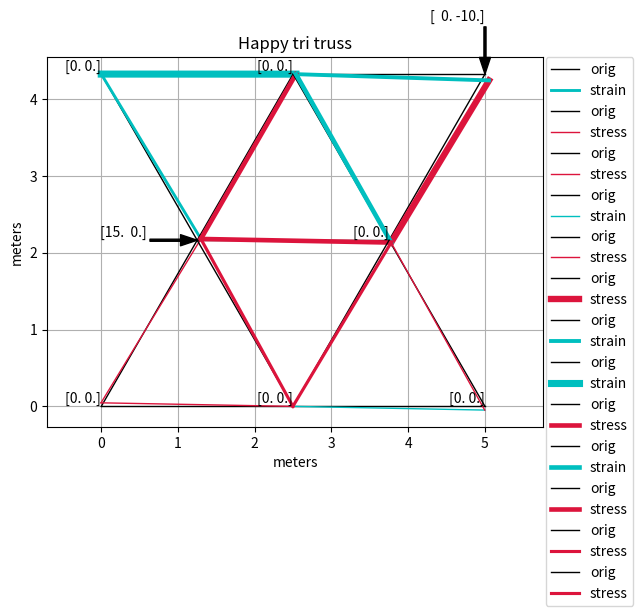

Generate this figure with matplotlib:
import numpy as np
import matplotlib.pyplot as plt

"""Members characteristics x,ycoord=(m)"""

#structure is made from triangles with same side value a = 2.5m
#to define precise coordinates, hight will be used as h
a = 2.5
h = np.sqrt(pow((a), 2) - pow((a/2), 2))

xcoord = np.array([0, a/2, 0., a, 2*a, a+a/2, 2*a, a])
ycoord = np.array([2*h, h, 0., 0., 0., h, 2*h, 2*h])
iEdge = np.array([0, 1, 2, 3, 4, 5, 6, 7, 1, 7, 5, 1, 5])  #beginning of an edge
jEdge = np.array([1, 2, 3, 4, 5, 6, 7, 0, 7, 5, 1, 3, 3])  #end of an edge
print(xcoord)

"Linking x, ycoord with i,jEdge"
xi = xcoord[np.ix_(iEdge)]
xj = xcoord[np.ix_(jEdge)]  #take jEdge #s and replace them with corresponding xcoord
yi = ycoord[np.ix_(iEdge)]
yj = ycoord[np.ix_(jEdge)]

numnode = xcoord.shape[0]  #all nodes must be used
numelem = iEdge.shape[0]  #count # of beginnings
tdof = 2*numnode  #total degrees of freedom

"Connectivity MAT computation"
ij = np.vstack([[2*iEdge, 2*iEdge+1], [2*jEdge, 2*jEdge+1]]).transpose()
print(ij)

"""Material characteristics E=(kPa), A=(m2)"""
E = np.array(numelem*[40000])  #modulus of elasticity for each member
A = np.array(numelem*[0.0225])  #area - each member 0.15x0.15

""""Global stiffness MAT"""
gStif = np.zeros((tdof, tdof))  #empty Global Stiffness MAT
length = np.sqrt(pow((xj - xi), 2) + pow((yj - yi), 2))
c = (xj - xi)/length
s = (yj - yi)/length

for p in range(numelem):
    i = iEdge[p]
    j = jEdge[p]
    n = ij[p]
    cc = c[p] * c[p]
    cs = c[p] * s[p]
    ss = s[p] * s[p]
    k1 = E[p]*A[p]/length[p] * np.array([[cc, cs, -cc, -cs],
                                         [cs, ss, -cs, -ss],
                                         [-cc, -cs, cc, cs],
                                         [-cs, -ss, cs, ss]])
    gStif[np.ix_(n, n)] += k1

print(gStif)
"""Forces and deflections"""
F = np.zeros((tdof, 1))  #ForcesMAT
u = np.zeros((tdof, 1))  #deflectionsMAT, 1 = # of columns

"Outside Forces [kN]"
F[2] = 15
F[13] = -10
F_numnodex2 = F.reshape(numnode, 2)

"Fixed and active DOFs"
fixedDof = np.array([0, 1, 7])  #fixed dof
actDof = np.setdiff1d(np.arange(tdof), fixedDof)  #Return sorted,unique values from tdof that are not in fixedDof

print(actDof)

"Solve deflections"
u1 = np.linalg.solve(gStif[np.ix_(actDof, actDof)], F[np.ix_(actDof)])
u[np.ix_(actDof)] = u1
print(u)

"""Inner forces"""
k = E*A/length
uxi = u[np.ix_(2*iEdge)].transpose()
uxj = u[np.ix_(2*jEdge)].transpose()
uyi = u[np.ix_(2*iEdge + 1)].transpose()
uyj = u[np.ix_(2*jEdge + 1)].transpose()

Flocal = k*((uxj - uxi)*c + (uyj - uyi)*s)  #c=cos,s=sin 
print(Flocal)

"""Stress (sigma)=(kPa)"""
stress = Flocal[0]/A
stress_normed = [i/sum(abs(stress)) for i in abs(stress)]
print(stress)

xinew = xi + uxi[0]  #BUG-there is an [[ in u array, if changing, need clean whole code, now solved by taking "list 0" from the MAT
xjnew = xj + uxj[0]
yinew = yi + uyi[0]
yjnew = yj + uyj[0]

"""Plot structure"""

"""plt.plot(xi, yi)###withoutFORfun
plt.plot(xj, yj)"""

for r in range(numelem):
    x = (xi[r], xj[r])
    y = (yi[r], yj[r])
    line = plt.plot(x,y)
    plt.setp(line, ls='-', c='black', lw='1', label='orig')

    xnew = (xinew[r], xjnew[r])
    ynew = (yinew[r], yjnew[r])
    linenew = plt.plot(xnew, ynew)
    plt.setp(linenew, ls='-', c='c' if stress[r] > 0 else 'crimson', lw=1+20*stress_normed[r], label='strain' if stress[r] > 0 else 'stress')

for r in range(numnode):
    plt.annotate(F_numnodex2[r],
                 xy=(xi[r], yi[r]), xycoords='data',
                 xytext=(np.sign(F_numnodex2[r])*-50), textcoords='offset pixels',
                 arrowprops=dict(facecolor='black', shrink=0, width=1.5, headwidth=8),
                 horizontalalignment='right', verticalalignment='bottom')
    # print("N"+str(i+1)+" = "+ str(np.round(N[i] /1000,3)) +" kN")

plt.axis('equal')
plt.xlabel('meters')
plt.ylabel('meters')
plt.title('Happy tri truss')
plt.grid(True)
plt.legend(bbox_to_anchor=[1.005,1],loc=2,borderaxespad=0)

plt.show()